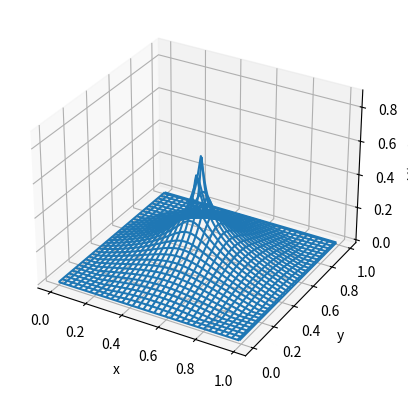
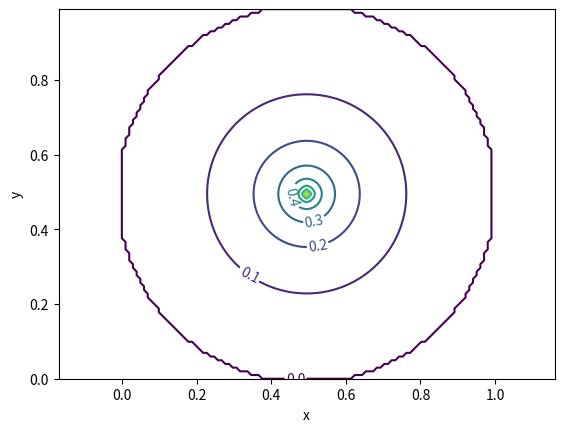

Write Python code to recreate these figures, in order.
import numpy as np
import matplotlib.pyplot as plt
from mpl_toolkits.mplot3d import Axes3D

# Implementation of boundary conditions
def is_over_boundary(i, j, N, boundary):
    return np.sqrt((i - int(N / 2))**2 + (j - int(N / 2))**2) > boundary

# Computes one iteration of the SOR algorithm
def SOR_alg(V, rho, h, w, N, i, j, boundary):
    if is_over_boundary(i, j, N, boundary):
        return 0
    new_V = w * (V[i + 1, j] + V[i - 1, j] + V[i, j + 1] + V[i, j - 1] + h * h * rho[i, j]) / 4 + (1 - w) * V[i, j]
    return new_V

# Compute one complete step of the SOR algorithm
def step(V, rho, h, w, N, boundary):
    for i in range(1, N - 1):
        for j in range(1, N - 1):
            V[i, j] = SOR_alg(V, rho, h, w, N, i, j, boundary)
    return V

# Check convergence of the algorithm
def convergence_condition(difference, threshold):
    if difference < threshold:
        return True
    return False

# Solves the problem with relaxation method
def run_SOR(V, rho, h, w, threshold, boundary):
    diff = 10
    N = len(V)
    while not convergence_condition(diff, threshold):
        old_V = V.copy()
        V = step(V, rho, h, w, N, boundary)
        diff = np.max(np.abs(V - old_V)) / (np.max(rho) * h**2)
    return V

# Declaration of useful constants
N = 101
L = 1                   # Length of the box, in m
h = N / L               # Spatial separation between two grid points, in m
w = 1.8                 # Relaxation parameter
V = np.zeros((N, N))    # Potential
rho = np.zeros((N, N))  # Charge density

# Initial conditions
cx, cy = int(N / 2), int(N / 2)
rho[cx, cy] = 1e-3 / h**2        # Initial charge density

V = run_SOR(V, rho, h, w, 1e-5, N / 2) * 1e3    # mV

fig = plt.figure()
ax = fig.add_subplot(111, projection = "3d")

x, y = np.meshgrid([i * L / N for i in range(N)], [i * L / N for i in range(N)])
ax.plot_wireframe(x, y, V)
ax.set_xlabel("x")
ax.set_ylabel("y")
ax.set_zlabel("V(x, y)")

fig1, ax1 = plt.subplots()
cplot = ax1.contour(x, y, V, levels = 10)
ax1.clabel(cplot, inline = True, fontsize = 10)
ax1.set_xlabel("x")
ax1.set_ylabel("y")
ax1.axis("equal")

plt.show()
